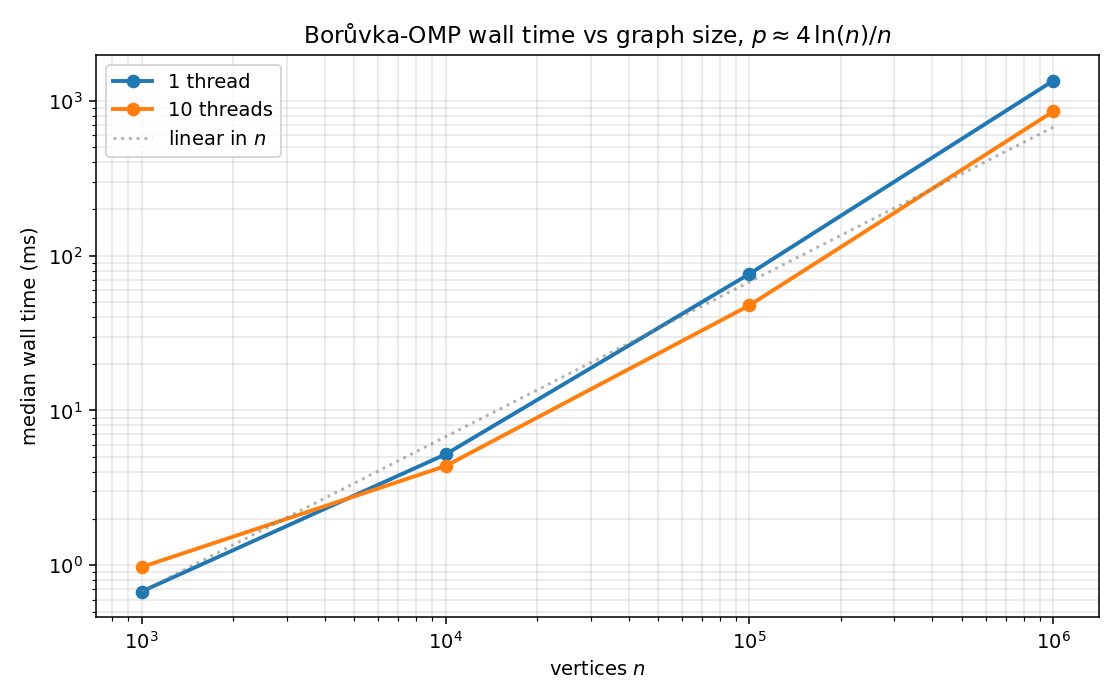

The file beside this chart, header and first rows:
seed, algo, threads, n, m, mst_edges, rounds, total_weight, wall_ms
42, boruvka_omp, 1, 1000, 13767, 999, 5, 43.4, 0.7851
43, boruvka_omp, 1, 1000, 13728, 999, 4, 42.89, 0.6341
44, boruvka_omp, 1, 1000, 13918, 999, 5, 40.76, 0.7796
45, boruvka_omp, 1, 1000, 13697, 999, 4, 46.59, 0.6184
46, boruvka_omp, 1, 1000, 13798, 999, 5, 45.94, 0.677
42, boruvka_omp, 10, 1000, 13767, 999, 5, 43.4, 1.048
43, boruvka_omp, 10, 1000, 13728, 999, 4, 42.89, 0.8496
44, boruvka_omp, 10, 1000, 13918, 999, 5, 40.76, 0.974
45, boruvka_omp, 10, 1000, 13697, 999, 4, 46.59, 0.9733
46, boruvka_omp, 10, 1000, 13798, 999, 5, 45.94, 1.124
42, boruvka_omp, 1, 10000, 184724, 9999, 6, 326, 5.21
43, boruvka_omp, 1, 10000, 184354, 9999, 6, 326.7, 5.371
44, boruvka_omp, 1, 10000, 184366, 9999, 5, 323.8, 5.034
45, boruvka_omp, 1, 10000, 184924, 9999, 5, 324.5, 4.847
46, boruvka_omp, 1, 10000, 184796, 9999, 6, 329.7, 5.429
42, boruvka_omp, 10, 10000, 184724, 9999, 6, 326, 4.404
43, boruvka_omp, 10, 10000, 184354, 9999, 6, 326.7, 4.561
44, boruvka_omp, 10, 10000, 184366, 9999, 5, 323.8, 4.011
45, boruvka_omp, 10, 10000, 184924, 9999, 5, 324.5, 4.13
46, boruvka_omp, 10, 10000, 184796, 9999, 6, 329.7, 4.377
42, boruvka_omp, 1, 100000, 2305464, 99999, 6, 2608, 72.25
43, boruvka_omp, 1, 100000, 2302077, 99999, 7, 2609, 76.3
44, boruvka_omp, 1, 100000, 2303513, 99999, 7, 2611, 80.9
45, boruvka_omp, 1, 100000, 2303420, 99999, 6, 2616, 74.83
46, boruvka_omp, 1, 100000, 2304449, 99999, 7, 2609, 81.93
42, boruvka_omp, 10, 100000, 2305464, 99999, 6, 2608, 47.48
43, boruvka_omp, 10, 100000, 2302077, 99999, 7, 2609, 48.85
44, boruvka_omp, 10, 100000, 2303513, 99999, 7, 2611, 47.78
45, boruvka_omp, 10, 100000, 2303420, 99999, 6, 2616, 46.08
46, boruvka_omp, 10, 100000, 2304449, 99999, 7, 2609, 49.86
42, boruvka_omp, 1, 1000000, 27637379, 999999, 8, 21724, 1347
43, boruvka_omp, 1, 1000000, 27635209, 999999, 8, 21747, 1359
44, boruvka_omp, 1, 1000000, 27639724, 999999, 8, 21759, 1369
45, boruvka_omp, 1, 1000000, 27632730, 999999, 8, 21802, 1351
46, boruvka_omp, 1, 1000000, 27629303, 999999, 8, 21731, 1308
42, boruvka_omp, 10, 1000000, 27637379, 999999, 8, 21724, 863.3
43, boruvka_omp, 10, 1000000, 27635209, 999999, 8, 21747, 851.3
44, boruvka_omp, 10, 1000000, 27639724, 999999, 8, 21759, 855.6
45, boruvka_omp, 10, 1000000, 27632730, 999999, 8, 21802, 865
46, boruvka_omp, 10, 1000000, 27629303, 999999, 8, 21731, 852.6
